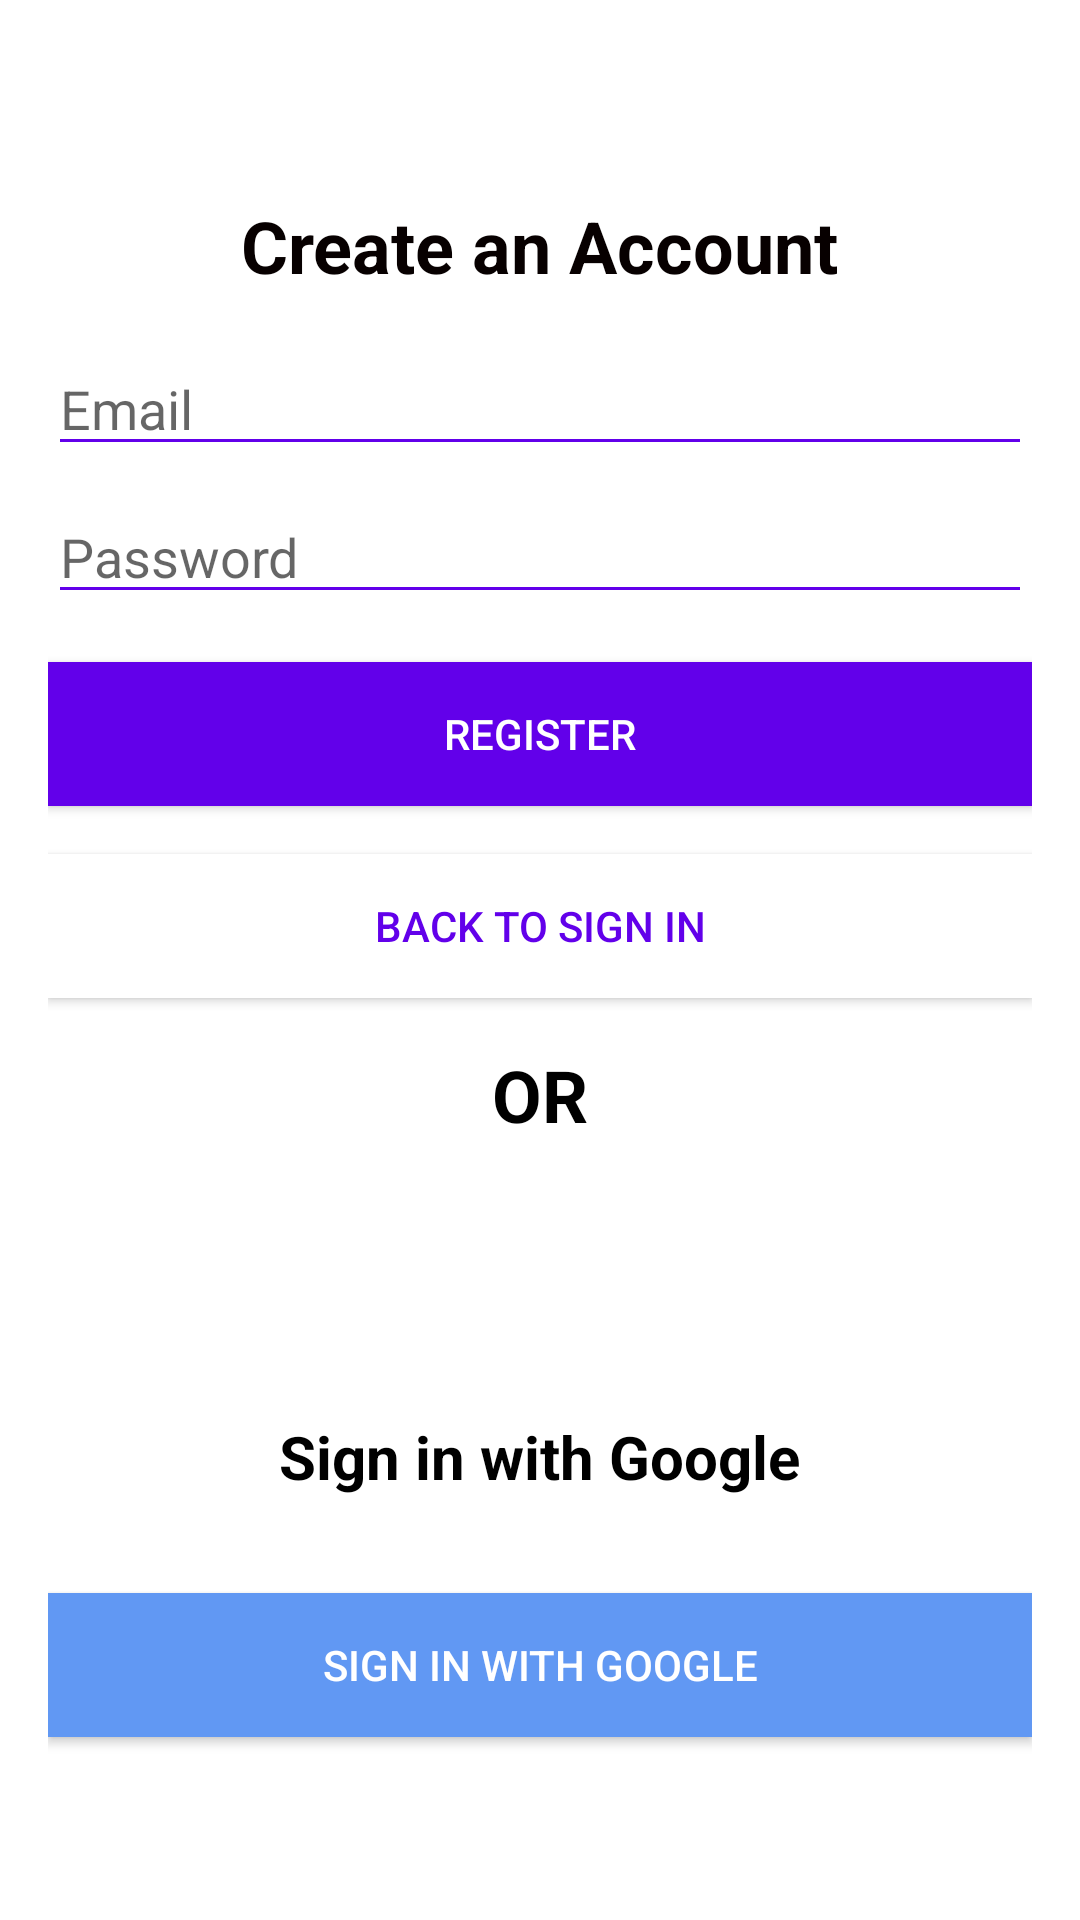

Reconstruct the res/layout file that produces this screen, plus the resources it refers to.
<!-- AndroidManifest.xml: application theme Theme.Shetkari -->
<!-- res/layout/activity_registration.xml -->
<?xml version="1.0" encoding="utf-8"?>
<LinearLayout xmlns:android="http://schemas.android.com/apk/res/android"
    xmlns:app="http://schemas.android.com/apk/res-auto"
    xmlns:tools="http://schemas.android.com/tools"
    android:layout_width="match_parent"
    android:layout_height="match_parent"
    android:gravity="center"
    android:orientation="vertical"
    android:padding="16dp"
    tools:context=".RegistrationActivity">


    <TextView
        android:layout_width="wrap_content"
        android:layout_height="wrap_content"
        android:layout_marginTop="5dp"
        android:text="Create an Account"
        android:textColor="#070000"
        android:textSize="24sp"
        android:textStyle="bold" />

    <EditText
        android:id="@+id/registerEmailEditText"
        android:layout_width="match_parent"
        android:layout_height="wrap_content"
        android:layout_marginTop="16dp"
        android:backgroundTint="#6200EA"
        android:hint="Email" />

    <EditText
        android:id="@+id/registerPasswordEditText"
        android:layout_width="match_parent"
        android:layout_height="wrap_content"
        android:layout_marginTop="8dp"
        android:backgroundTint="#6200EA"
        android:hint="Password"
        android:inputType="textPassword" />

    <Button
        android:id="@+id/registerButton"
        android:layout_width="match_parent"
        android:layout_height="wrap_content"
        android:layout_marginTop="16dp"
        android:background="#6200EA"
        android:text="Register"
        android:textColor="#ffffff" />
    <Button
        android:id="@+id/backToSignInButton"
        android:layout_width="match_parent"
        android:layout_height="wrap_content"
        android:layout_marginTop="16dp"
        android:background="#ffffff"
        android:text="Back to Sign In"
        android:textColor="#6200EA" />

    <TextView
        android:layout_width="wrap_content"
        android:layout_height="wrap_content"
        android:layout_gravity="center"
        android:layout_marginTop="16dp"
        android:layout_marginBottom="5dp"
        android:text="OR"
        android:textColor="#000000"
        android:textSize="24sp"
        android:textStyle="bold" />



    <ImageView
        android:layout_width="50dp"
        android:layout_height="50dp"
        android:layout_gravity="center"
        android:layout_marginTop="20dp"
        android:src="@drawable/google_logo" />

    <TextView
        android:layout_width="wrap_content"
        android:layout_height="wrap_content"
        android:layout_gravity="center"
        android:layout_marginTop="16dp"
        android:layout_marginBottom="32dp"
        android:text="Sign in with Google"
        android:textColor="#000000"
        android:textSize="20sp"
        android:textStyle="bold" />

    <Button
        android:id="@+id/signinwithgoogle"
        android:layout_width="match_parent"
        android:layout_height="wrap_content"
        android:background="#6198F3"
        android:text="Sign in with Google"
        android:textColor="#FFFFFF" />

</LinearLayout>
<!-- resources referenced by this layout -->
<resources>
  <style name="Theme.Shetkari" parent="Theme.MaterialComponents.DayNight.DarkActionBar">
          
          <item name="colorPrimary">@color/purple_500</item>
          <item name="colorPrimaryVariant">@color/purple_700</item>
          <item name="colorOnPrimary">@color/white</item>
          
          <item name="colorSecondary">@color/teal_200</item>
          <item name="colorSecondaryVariant">@color/teal_700</item>
          <item name="colorOnSecondary">@color/black</item>
          
          <item name="android:statusBarColor">?attr/colorPrimaryVariant</item>
          
  
      </style>
  <color name="purple_500">#689F38</color>
  <color name="purple_700">#A2EDF6</color>
  <color name="white">#FFFFFF</color>
  <color name="teal_200">#0288D1</color>
  <color name="teal_700">#008080</color>
  <color name="black">#000000</color>
</resources>
